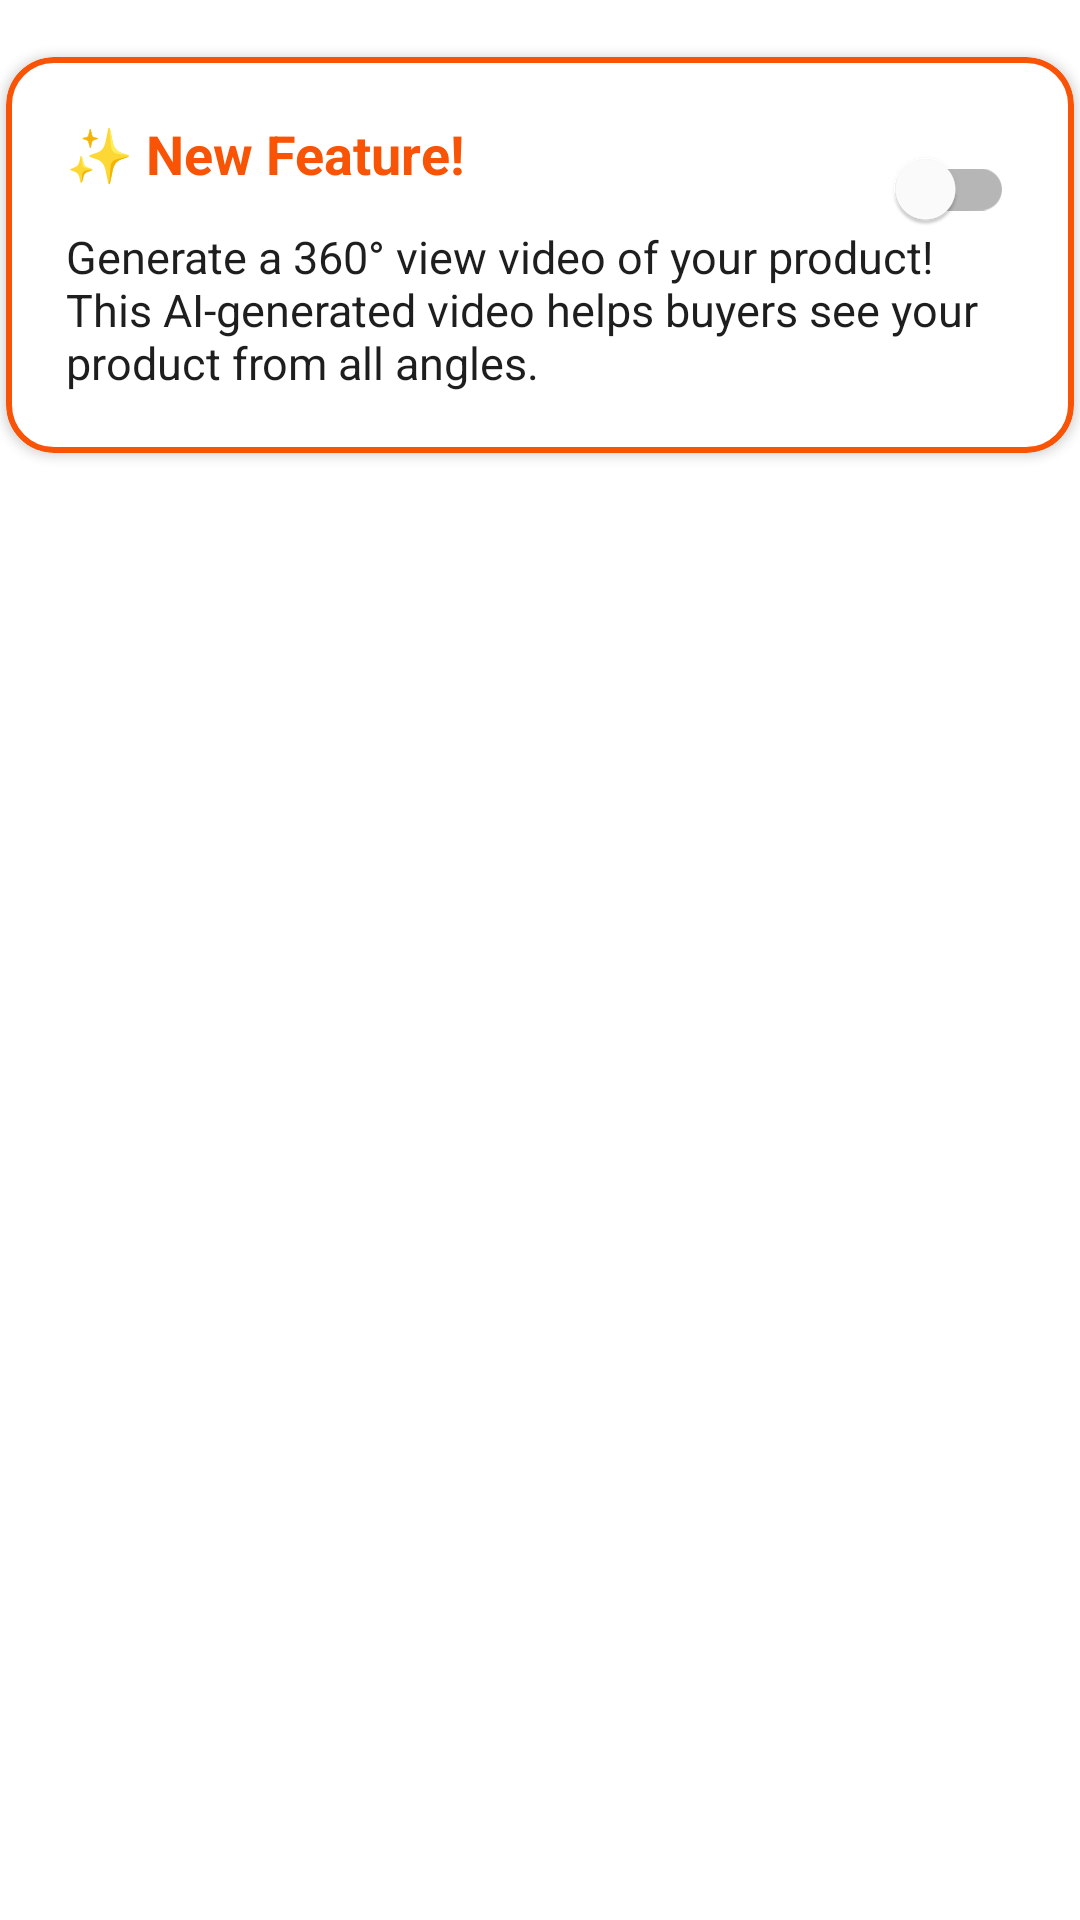

Layout XML and referenced resources for this Android screen:
<!-- AndroidManifest.xml: application theme Theme.EcommerceApp -->
<!-- res/layout/layout_video_generator.xml -->
<?xml version="1.0" encoding="utf-8"?>
<androidx.constraintlayout.widget.ConstraintLayout
    xmlns:android="http://schemas.android.com/apk/res/android"
    xmlns:app="http://schemas.android.com/apk/res-auto"
    android:layout_width="match_parent"
    android:layout_height="wrap_content">

    <com.google.android.material.card.MaterialCardView
        app:layout_constraintTop_toTopOf="parent"
        android:id="@+id/cardVideoGenerator"
        android:layout_width="0dp"
        android:layout_height="wrap_content"
        android:layout_marginTop="16dp"
        android:layout_marginBottom="16dp"
        app:layout_constraintStart_toStartOf="parent"
        app:layout_constraintEnd_toEndOf="parent"
        app:cardUseCompatPadding="true"
        app:cardPreventCornerOverlap="false"
        app:cardCornerRadius="16dp"
        app:cardElevation="2dp"
    app:strokeColor="@color/primary"
    app:strokeWidth="2dp">

    <androidx.constraintlayout.widget.ConstraintLayout
        android:layout_width="match_parent"
        android:layout_height="wrap_content"
        android:padding="20dp">

        
        <TextView
            android:id="@+id/tvVideoTitle"
            android:layout_width="0dp"
            android:layout_height="wrap_content"
            android:text="✨ New Feature!"
            android:textColor="@color/primary"
            android:textSize="18sp"
            android:textStyle="bold"
            app:layout_constraintStart_toStartOf="parent"
            app:layout_constraintEnd_toStartOf="@id/switchGenerateVideo"
            app:layout_constraintTop_toTopOf="parent"
            app:layout_constraintWidth_default="spread" />

        
        <com.google.android.material.switchmaterial.SwitchMaterial
            android:id="@+id/switchGenerateVideo"
            android:layout_width="wrap_content"
            android:layout_height="wrap_content"
            android:checked="false"
            app:showText="false"
            app:layout_constraintTop_toTopOf="@id/tvVideoTitle"
            app:layout_constraintEnd_toEndOf="parent" />

        
        <TextView
            android:id="@+id/tvVideoDescription"
            android:layout_width="0dp"
            android:layout_height="wrap_content"
            android:layout_marginTop="12dp"
            android:text="Generate a 360° view video of your product! This AI-generated video helps buyers see your product from all angles."
            android:textColor="@color/text_primary"
            android:textSize="15sp"
            app:layout_constraintTop_toBottomOf="@id/tvVideoTitle"
            app:layout_constraintStart_toStartOf="parent"
            app:layout_constraintEnd_toEndOf="parent" />

    </androidx.constraintlayout.widget.ConstraintLayout>
</com.google.android.material.card.MaterialCardView>
    </androidx.constraintlayout.widget.ConstraintLayout>
<!-- resources referenced by this layout -->
<resources>
  <color name="primary">#f95406</color>
  <color name="text_primary">#1e1e1f</color>
  <style name="Theme.EcommerceApp" parent="Theme.MaterialComponents.Light.NoActionBar">
          
          <item name="colorPrimary">@color/primary</item>
          <item name="colorPrimaryVariant">@color/primary_light</item>
          <item name="colorOnPrimary">@color/text_on_primary</item>
          
          
          <item name="colorSecondary">@color/primary_light</item>
          <item name="colorSecondaryVariant">@color/primary</item>
          <item name="colorOnSecondary">@color/text_on_primary</item>
          
          
          <item name="android:statusBarColor">@color/primary</item>
          
          
          <item name="android:colorBackground">@color/background</item>
          <item name="colorSurface">@color/surface</item>
          <item name="colorOnBackground">@color/text_primary</item>
          <item name="colorOnSurface">@color/text_primary</item>
          
          
          <item name="android:textColorPrimary">@color/text_primary</item>
          <item name="android:textColorSecondary">@color/text_secondary</item>
          
          
          <item name="materialCardViewStyle">@style/Widget.App.CardView</item>
          <item name="chipStyle">@style/Widget.App.Chip</item>
          <item name="buttonStyle">@style/Widget.App.Button</item>
          <item name="textInputStyle">@style/Widget.App.TextInputLayout</item>
      </style>
  <color name="primary_light">#fb7b34</color>
  <color name="text_on_primary">#FFFFFF</color>
  <color name="background">#FFFFFF</color>
  <color name="surface">#FFFFFF</color>
  <color name="text_secondary">#757575</color>
  <style name="Widget.App.CardView" parent="Widget.MaterialComponents.CardView">
          <item name="cardBackgroundColor">@color/card_background</item>
          <item name="cardElevation">2dp</item>
          <item name="cardCornerRadius">8dp</item>
      </style>
  <style name="Widget.App.Chip" parent="Widget.MaterialComponents.Chip.Action">
          <item name="chipBackgroundColor">@color/chip_background</item>
          <item name="android:textColor">@color/text_primary</item>
      </style>
  <style name="Widget.App.Button" parent="Widget.MaterialComponents.Button">
          <item name="android:textColor">@color/text_on_primary</item>
          <item name="backgroundTint">@color/primary</item>
          <item name="android:paddingStart">16dp</item>
          <item name="android:paddingEnd">16dp</item>
          <item name="android:paddingTop">12dp</item>
          <item name="android:paddingBottom">12dp</item>
      </style>
  <style name="Widget.App.TextInputLayout" parent="Widget.MaterialComponents.TextInputLayout.OutlinedBox">
          <item name="boxStrokeColor">@color/primary</item>
          <item name="hintTextColor">@color/primary</item>
      </style>
  <color name="card_background">#FFFFFF</color>
  <color name="chip_background">#FFF5F0</color>
</resources>
